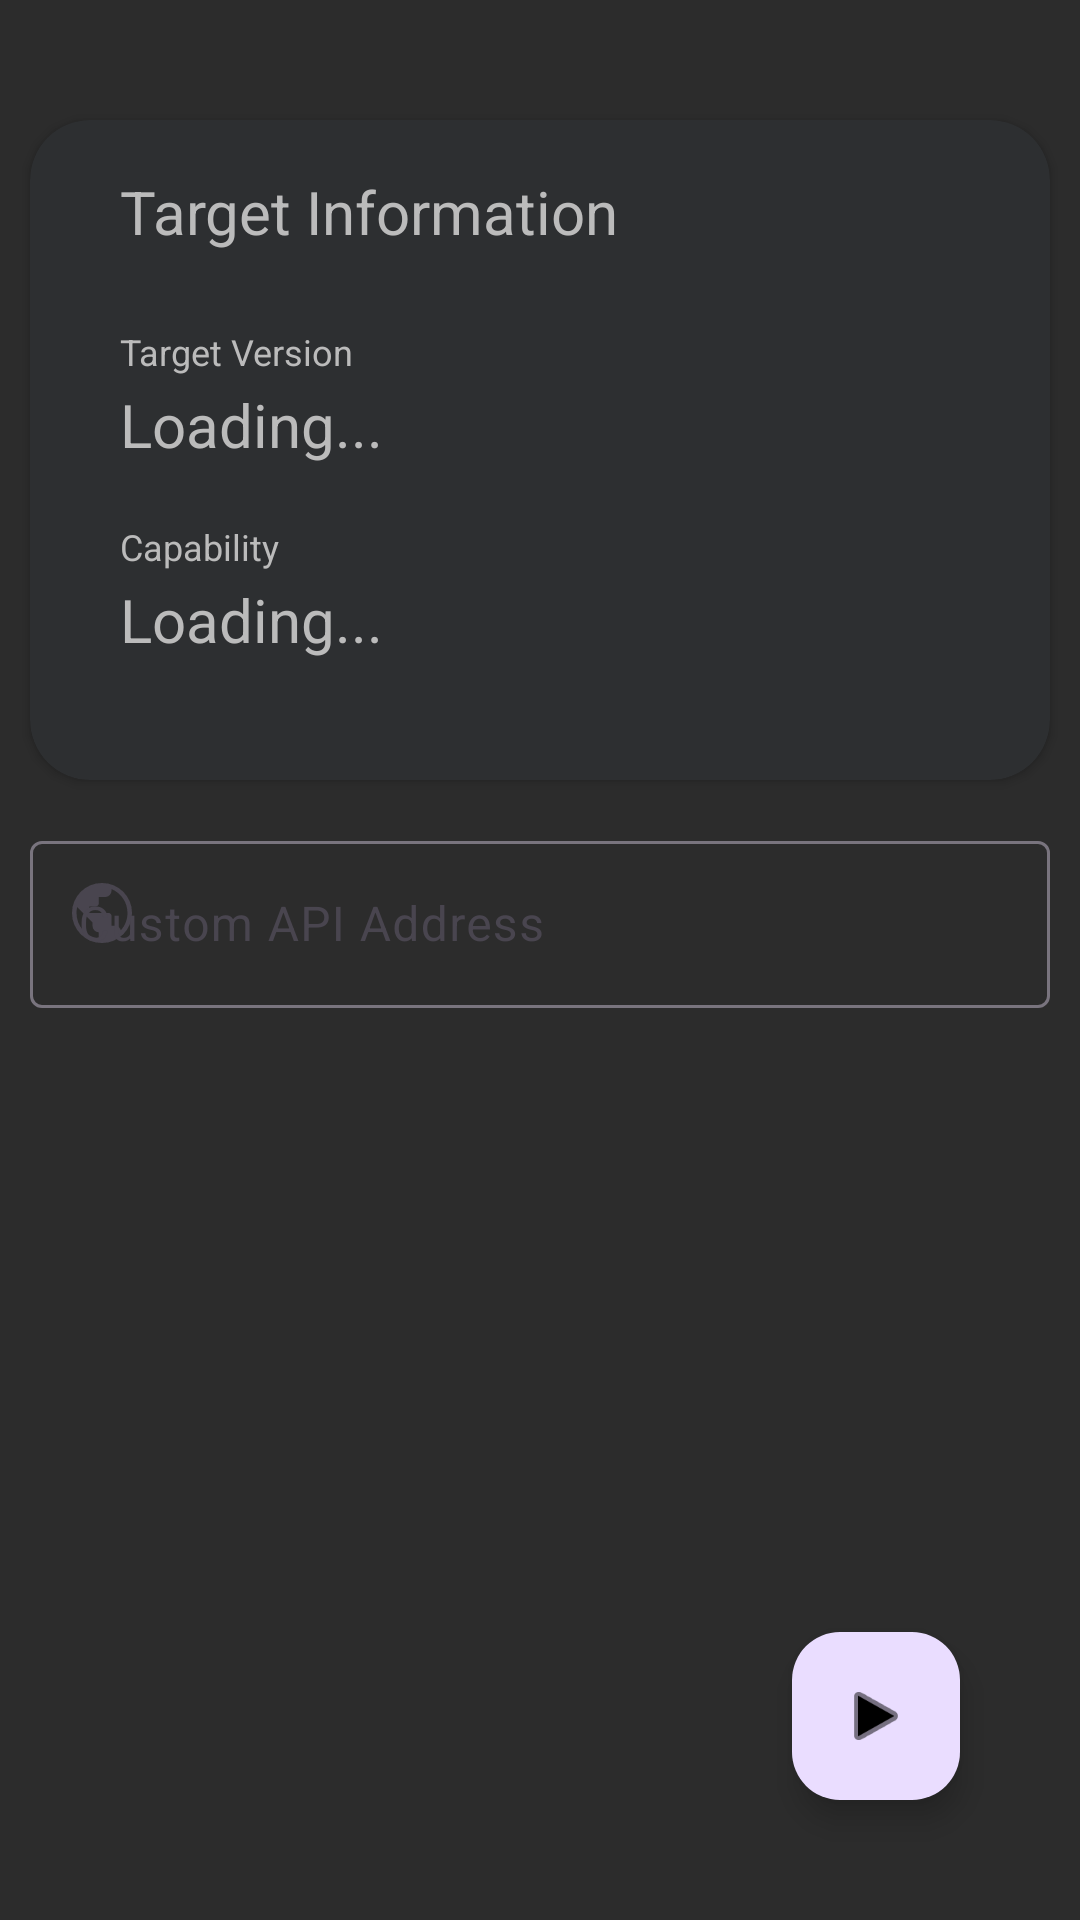

Here is an Android app screen rendered from its layout file. Give the layout XML and the strings, colors and styles it references.
<!-- AndroidManifest.xml: application theme Theme.BritishBeggarHooks -->
<!-- res/layout/settings_activity.xml -->
<RelativeLayout xmlns:android="http://schemas.android.com/apk/res/android"
    xmlns:app="http://schemas.android.com/apk/res-auto"
    android:layout_width="match_parent"
    android:layout_height="match_parent"
    android:background="@color/general_bg">


    <com.google.android.material.floatingactionbutton.FloatingActionButton
        android:id="@+id/enableButton"
        android:layout_width="wrap_content"
        android:layout_height="wrap_content"
        android:layout_alignParentBottom="true"
        android:layout_alignParentEnd="true"
        android:layout_marginStart="40dp"

        android:layout_marginTop="40dp"
        android:layout_marginEnd="40dp"
        android:layout_marginBottom="40dp"
        android:clickable="true"
        app:srcCompat="@android:drawable/ic_media_play"
        app:tint="@android:color/black"
        />

    <androidx.cardview.widget.CardView
        android:layout_width="340dp"
        android:layout_height="220dp"
        android:layout_centerHorizontal="true"
        android:layout_marginTop="40dp"
        app:cardBackgroundColor="#2d2f31"
        app:cardCornerRadius="20dp" >

        <RelativeLayout
            android:layout_width="match_parent"
            android:layout_height="match_parent" >


            <TextView
                android:id="@+id/textView"
                android:layout_width="wrap_content"
                android:layout_height="wrap_content"
                android:layout_alignParentStart="true"
                android:layout_alignParentTop="true"
                android:layout_marginStart="30dp"
                android:layout_marginTop="17dp"


                android:text="Target Information"
                android:textColor="#bbbbbb"
                android:textFontWeight="30"
                android:textSize="20sp" />


            <TextView
                android:layout_width="wrap_content"
                android:layout_height="wrap_content"
                android:layout_alignParentStart="true"
                android:layout_alignParentTop="true"
                android:layout_marginStart="30dp"
                android:layout_marginTop="69dp"
                android:text="Target Version"


                android:textColor="#bbbbbb"
                android:textFontWeight="15"
                android:textSize="12sp" />


            <TextView
                android:id="@+id/versionStringDisplay"
                android:layout_width="wrap_content"
                android:layout_height="wrap_content"
                android:layout_alignParentStart="true"
                android:layout_alignParentTop="true"
                android:layout_marginStart="30dp"
                android:layout_marginTop="88dp"
                android:text="Loading..."


                android:textColor="#bbbbbb"
                android:textFontWeight="30"
                android:textSize="20sp" />

            <TextView
                android:layout_width="wrap_content"
                android:layout_height="wrap_content"
                android:layout_alignParentStart="true"
                android:layout_alignParentTop="true"
                android:layout_marginStart="30dp"
                android:layout_marginTop="134dp"
                android:text="Capability"


                android:textColor="#bbbbbb"
                android:textFontWeight="15"
                android:textSize="12sp" />


            <TextView
                android:id="@+id/loadingVersion"
                android:layout_width="wrap_content"
                android:layout_height="wrap_content"
                android:layout_alignParentStart="true"
                android:layout_alignParentTop="true"
                android:layout_marginStart="30dp"
                android:layout_marginTop="153dp"
                android:text="Loading..."
                android:drawablePadding="10dp"

                android:visibility="visible"

                android:textFontWeight="30"
                android:textSize="20sp"
                android:textColor="#bbbbbb"/>

            <TextView
                android:id="@+id/versionOK"
                android:layout_width="wrap_content"
                android:layout_height="wrap_content"
                android:layout_alignParentStart="true"
                android:layout_alignParentTop="true"
                android:layout_marginStart="30dp"
                android:layout_marginTop="153dp"
                android:text="Full Support"
                android:drawablePadding="10dp"
                android:drawableRight="@drawable/baseline_check_circle_outline_24"

                android:visibility="invisible"

                android:textFontWeight="30"
                android:textSize="20sp"
                android:textColor="#57a957"/>

            <TextView
                android:id="@+id/versionFailed"
                android:layout_width="wrap_content"
                android:layout_height="wrap_content"
                android:layout_alignParentStart="true"
                android:layout_alignParentTop="true"
                android:layout_marginStart="30dp"
                android:layout_marginTop="153dp"
                android:drawableRight="@drawable/error"
                android:drawablePadding="10dp"
                android:text="No Support"

                android:textColor="#ff6b68"


                android:textFontWeight="30"
                android:textSize="20sp"
                android:visibility="invisible" />



        </RelativeLayout>


    </androidx.cardview.widget.CardView>

    <com.google.android.material.textfield.TextInputLayout
        android:layout_width="wrap_content"
        android:layout_height="wrap_content"

        android:layout_centerHorizontal="true"
        android:layout_marginTop="275dp"
        app:startIconDrawable="@drawable/weburl"
        android:hint="Custom API Address">

        <com.google.android.material.textfield.TextInputEditText
            android:layout_width="340dp"
            android:layout_height="wrap_content" />

    </com.google.android.material.textfield.TextInputLayout>


</RelativeLayout>
<!-- resources referenced by this layout -->
<resources>
  <color name="general_bg">#2c2c2c</color>
  <!-- drawable baseline_check_circle_outline_24 (drawable) -->
  <vector android:height="24dp" android:tint="#57A957"
      android:viewportHeight="24" android:viewportWidth="24"
      android:width="24dp" xmlns:android="http://schemas.android.com/apk/res/android">
      <path android:fillColor="@android:color/white" android:pathData="M16.59,7.58L10,14.17l-3.59,-3.58L5,12l5,5 8,-8zM12,2C6.48,2 2,6.48 2,12s4.48,10 10,10 10,-4.48 10,-10S17.52,2 12,2zM12,20c-4.42,0 -8,-3.58 -8,-8s3.58,-8 8,-8 8,3.58 8,8 -3.58,8 -8,8z"/>
  </vector>
  <!-- drawable error (drawable) -->
  <vector xmlns:android="http://schemas.android.com/apk/res/android"
      android:width="24dp"
      android:height="24dp"
      android:viewportWidth="960"
      android:viewportHeight="960">
    <path
        android:fillColor="#ff6b68"
        android:pathData="M479.98,680q14.02,0 23.52,-9.48 9.5,-9.48 9.5,-23.5 0,-14.02 -9.48,-23.52 -9.48,-9.5 -23.5,-9.5 -14.02,0 -23.52,9.48 -9.5,9.48 -9.5,23.5 0,14.02 9.48,23.52 9.48,9.5 23.5,9.5ZM453,527h60v-253h-60v253ZM480.27,880q-82.73,0 -155.5,-31.5t-127.27,-86q-54.5,-54.5 -86,-127.34Q80,562.32 80,479.5q0,-82.82 31.5,-155.66Q143,251 197.5,197t127.34,-85.5Q397.68,80 480.5,80q82.82,0 155.66,31.5Q709,143 763,197t85.5,127Q880,397 880,479.73q0,82.73 -31.5,155.5T763,762.32q-54,54.32 -127,86Q563,880 480.27,880ZM480.5,820Q622,820 721,720.5t99,-241Q820,338 721.19,239 622.38,140 480,140q-141,0 -240.5,98.81Q140,337.63 140,480q0,141 99.5,240.5t241,99.5ZM480,480Z"/>
  </vector>
  <!-- drawable weburl (drawable) -->
  <vector android:height="24dp" android:viewportHeight="960"
      android:viewportWidth="960" android:width="24dp" xmlns:android="http://schemas.android.com/apk/res/android">
      <path android:fillColor="#bbbbbb" android:pathData="M480,880q-83,0 -156,-31.5T197,763q-54,-54 -85.5,-127T80,480q0,-83 31.5,-156T197,197q54,-54 127,-85.5T480,80q83,0 156,31.5T763,197q54,54 85.5,127T880,480q0,83 -31.5,156T763,763q-54,54 -127,85.5T480,880ZM437,819v-82q-35,0 -59,-26t-24,-61v-44L149,401q-5,20 -7,39.5t-2,39.5q0,130 84.5,227T437,819ZM731,711q22,-24 38.5,-51t28,-56.5q11.5,-29.5 17,-60.5t5.5,-63q0,-106 -58,-192.5T607,161v18q0,35 -24,61t-59,26h-87v87q0,17 -13.5,28T393,392h-83v88h258q17,0 28,13t11,30v127h43q29,0 51,17t30,44Z"/>
  </vector>
  <style name="Theme.BritishBeggarHooks" parent="Base.Theme.BritishBeggarHooks" />
  <style name="Base.Theme.BritishBeggarHooks" parent="Theme.Material3.DayNight.NoActionBar">
          
          
      </style>
</resources>
